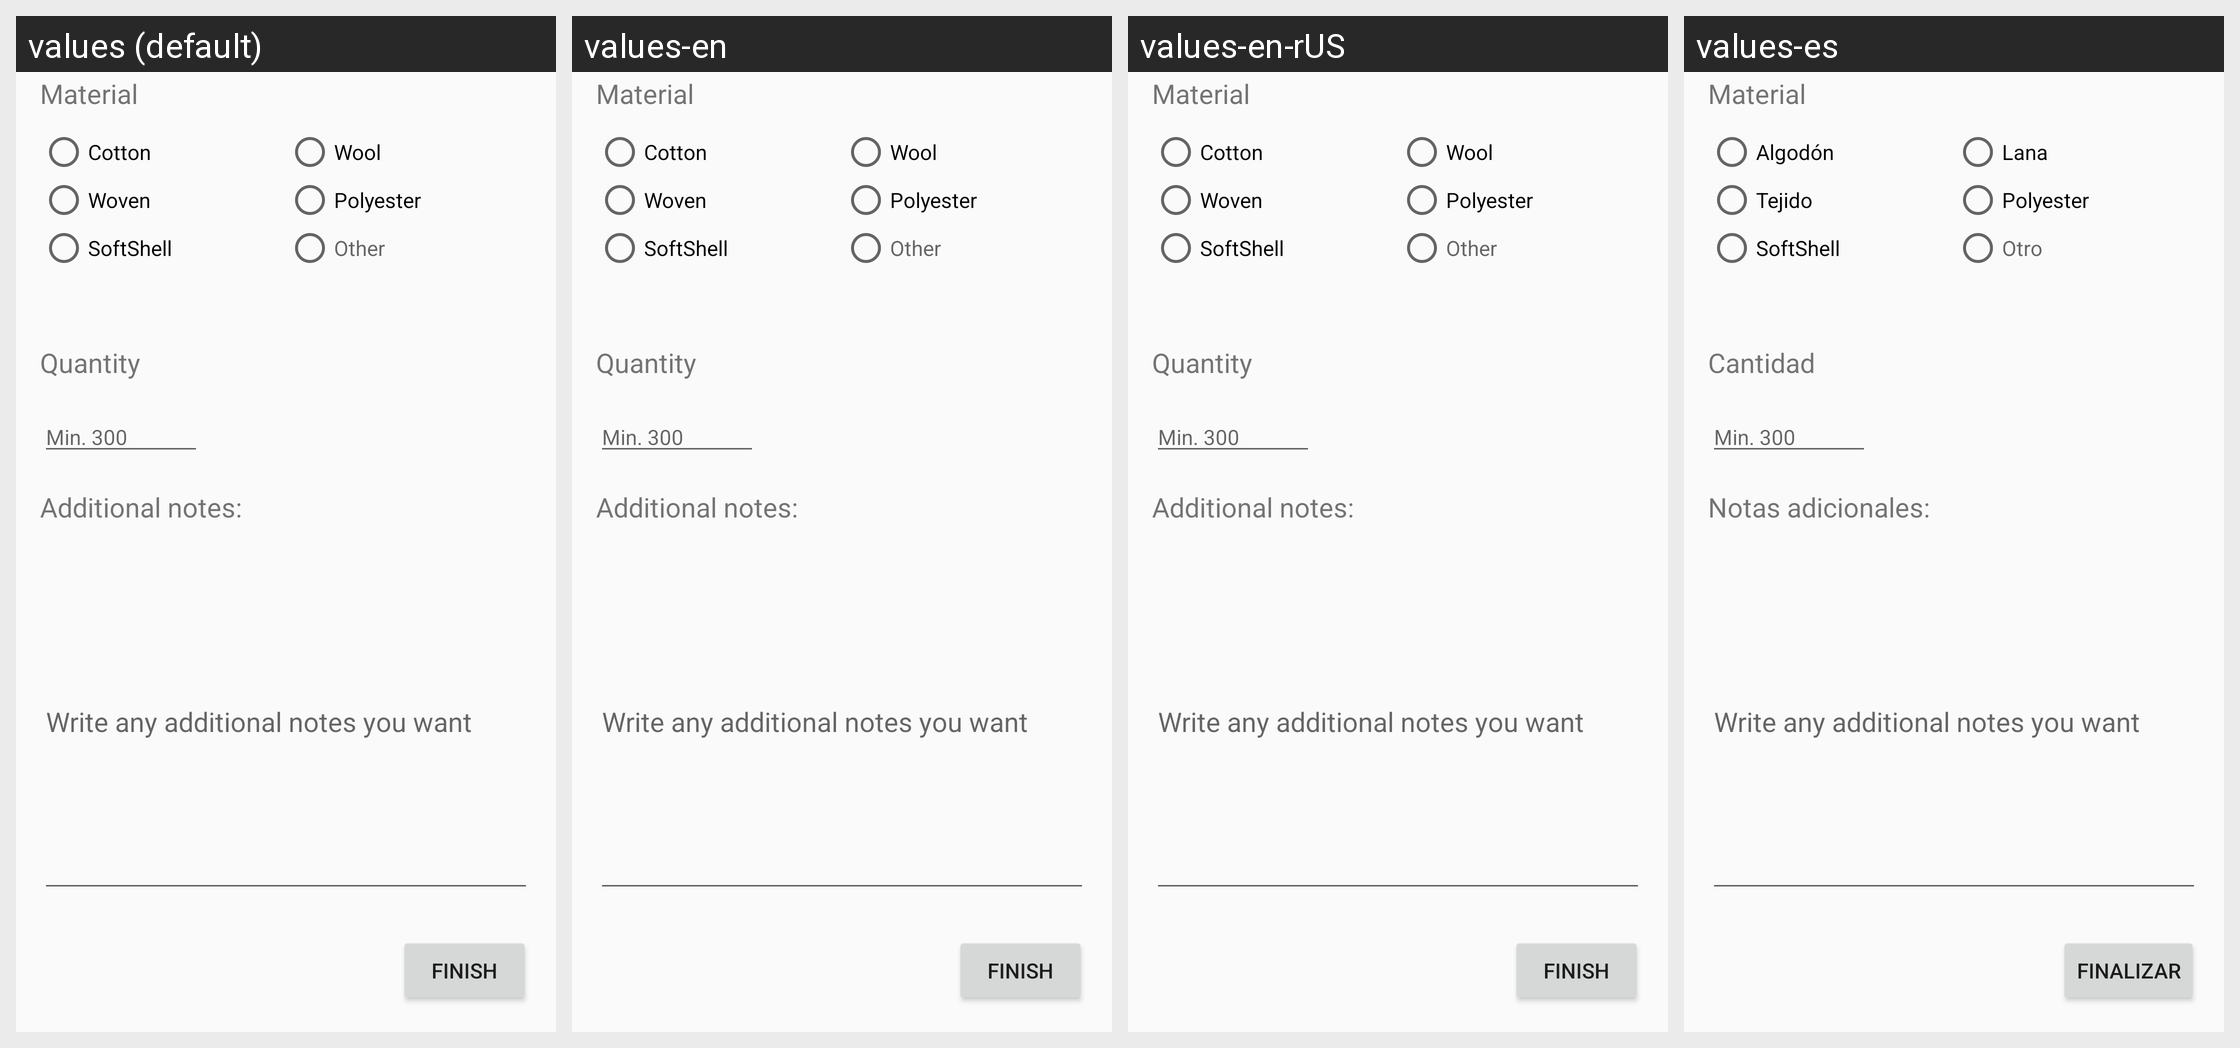

For this localized Android screen grid, give each drawn string resource with its value in every locale shown.
Android screen res/layout/fragment_material.xml rendered under 4 locales, left to right: values (default), values-en, values-en-rUS, values-es. Device: Nexus 5 (rendered at 1080×1920; each locale shown at half size, 540×960, under a caption strip naming it); theme AppTheme.
Other locales in the repository, not shown: values-eu, values-eu-rES.
Strings drawn on this screen, with the default value and each locale's value (text and hints the layout hard-codes, and strings that could not be matched under every locale, appear in the picture but are not listed):

material
  values: Material
  values-en: Material
  values-en-rUS: Material
  values-es: Material

cotton
  values: Cotton
  values-en: Cotton
  values-en-rUS: Cotton
  values-es: Algodón

wool
  values: Wool
  values-en: Wool
  values-en-rUS: Wool
  values-es: Lana

woven
  values: Woven
  values-en: Woven
  values-en-rUS: Woven
  values-es: Tejido

polyester
  values: Polyester
  values-en: Polyester  [not translated; the default value is used]
  values-en-rUS: Polyester  [not translated; the default value is used]
  values-es: Polyester  [not translated; the default value is used]

softshell
  values: SoftShell
  values-en: SoftShell  [not translated; the default value is used]
  values-en-rUS: SoftShell  [not translated; the default value is used]
  values-es: SoftShell  [not translated; the default value is used]

other
  values: Other
  values-en: Other
  values-en-rUS: Other
  values-es: Otro

quantity
  values: Quantity
  values-en: Quantity
  values-en-rUS: Quantity
  values-es: Cantidad

min_300
  values: Min. 300
  values-en: Min. 300  [not translated; the default value is used]
  values-en-rUS: Min. 300  [not translated; the default value is used]
  values-es: Min. 300  [not translated; the default value is used]

additional_notes
  values: Additional notes:
  values-en: Additional notes:
  values-en-rUS: Additional notes:
  values-es: Notas adicionales:

finish
  values: Finish
  values-en: Finish
  values-en-rUS: Finish
  values-es: Finalizar
